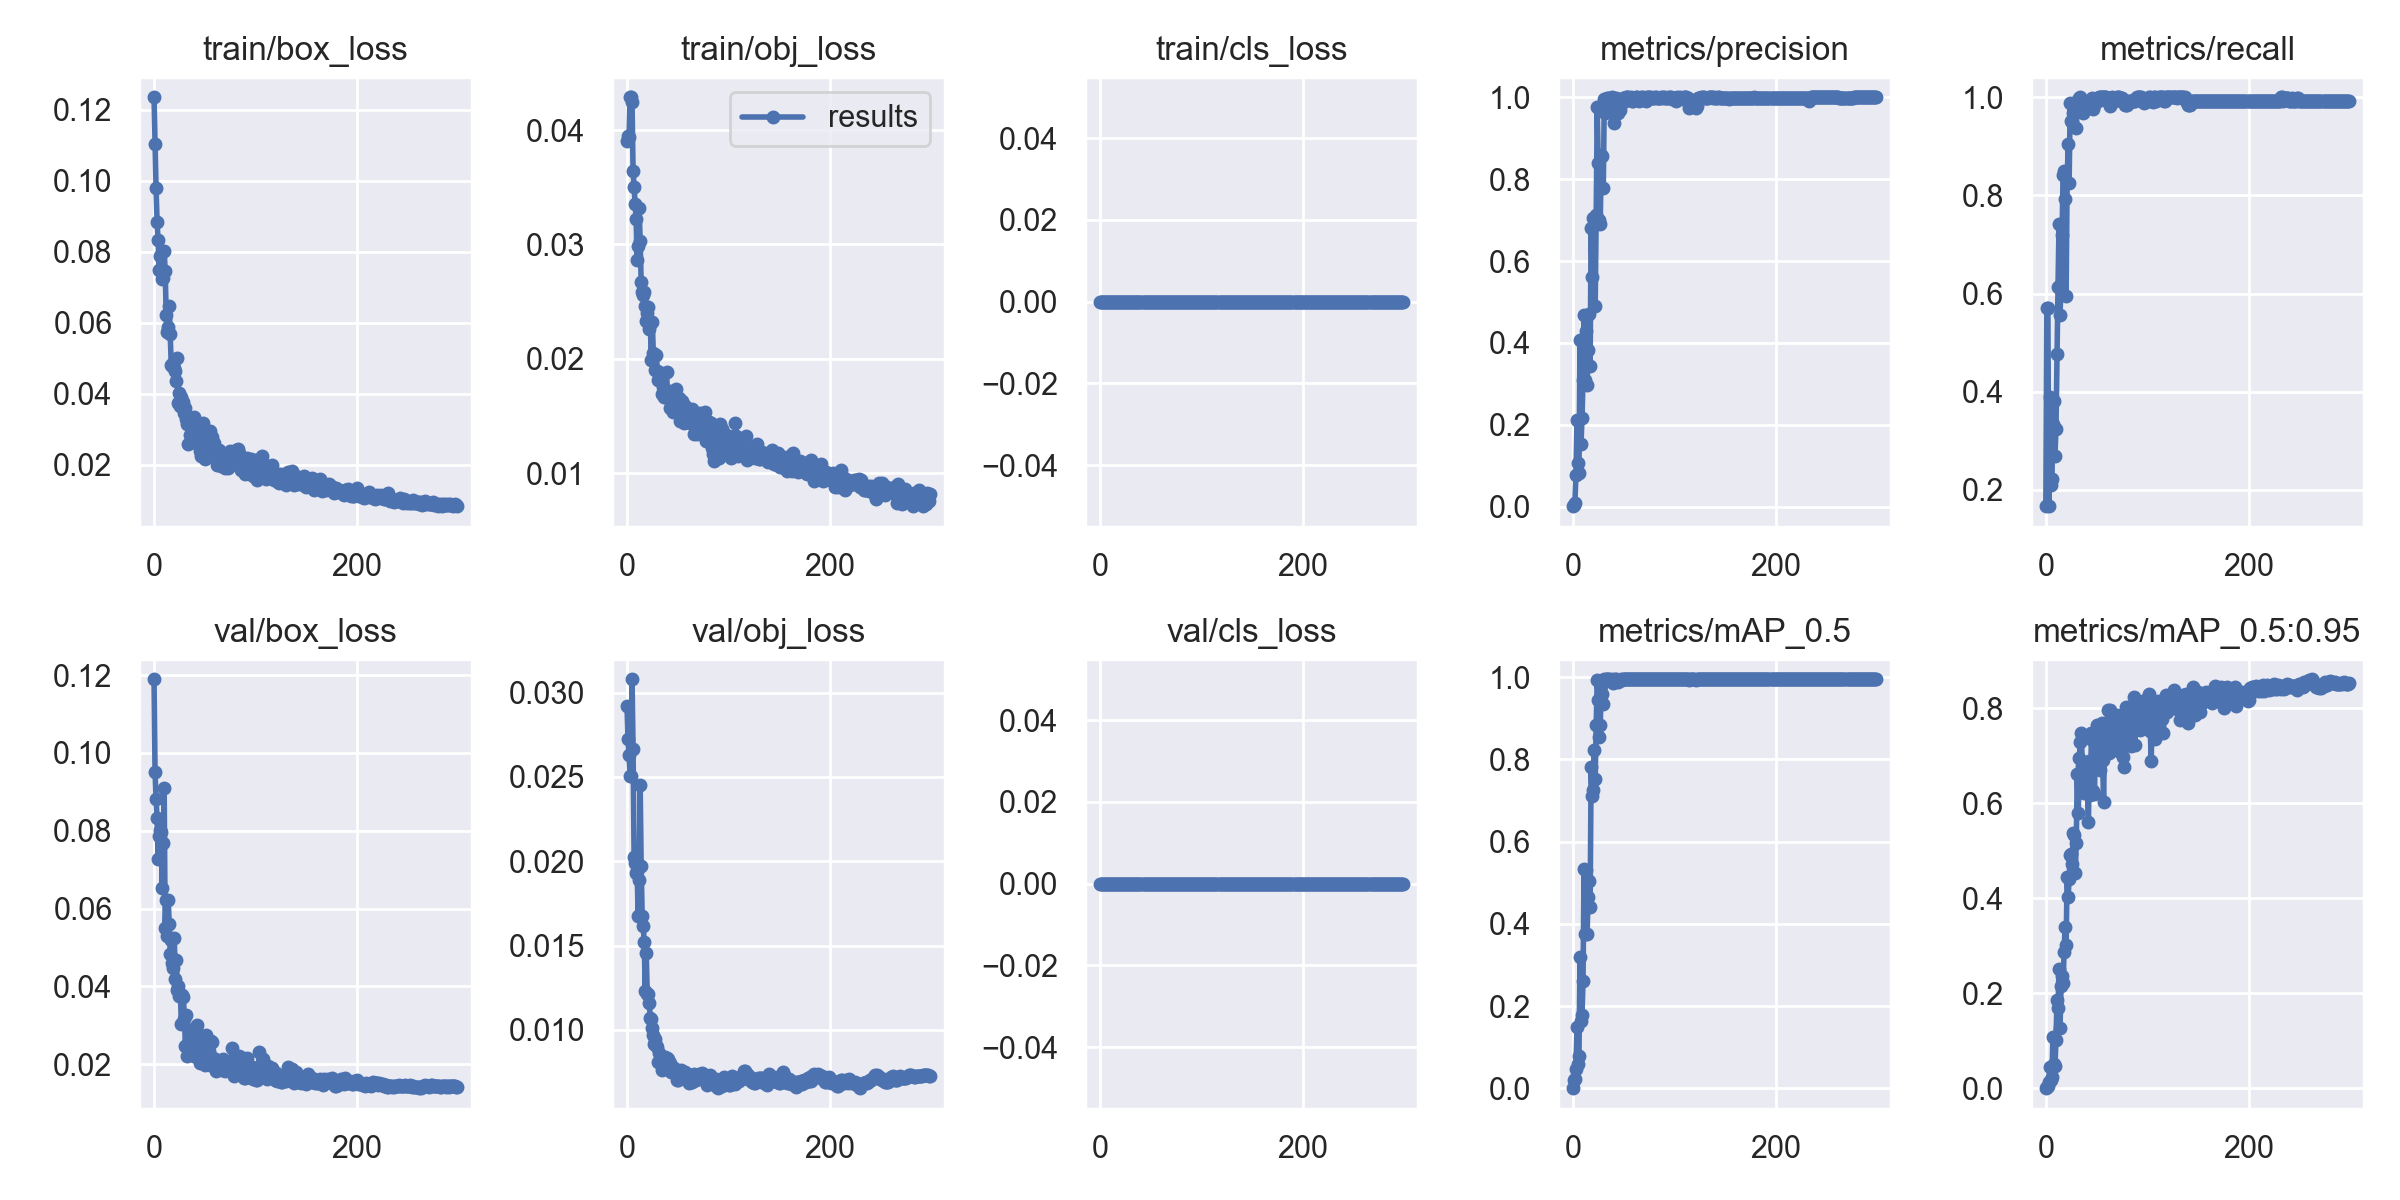

The file beside this chart, header and first rows:
epoch, train/box_loss, train/obj_loss, train/cls_loss, metrics/precision, metrics/recall, metrics/mAP_0.5, metrics/mAP_0.5:0.95, val/box_loss, val/obj_loss, val/cls_loss, x/lr0, x/lr1, x/lr2
0, 0.1235, 0.03901, 0, 0.001111, 0.1667, 0.0006878, 0.0002751, 0.1189, 0.02918, 0, 0.0928, 0.0008, 0.0008
1, 0.1103, 0.0395, 0, 0.003809, 0.5714, 0.02029, 0.003429, 0.09498, 0.02726, 0, 0.08469, 0.001694, 0.001694
2, 0.09785, 0.03938, 0, 0.009782, 0.5714, 0.02347, 0.005046, 0.08802, 0.02629, 0, 0.07658, 0.002583, 0.002583
3, 0.08835, 0.04288, 0, 0.07758, 0.1666, 0.04622, 0.01289, 0.08318, 0.02508, 0, 0.06846, 0.003465, 0.003465
4, 0.08318, 0.04288, 0, 0.2108, 0.3889, 0.1502, 0.04557, 0.0727, 0.02504, 0, 0.06034, 0.004342, 0.004342
5, 0.07485, 0.04247, 0, 0.1056, 0.2099, 0.06023, 0.01791, 0.07866, 0.03079, 0, 0.05221, 0.005213, 0.005213
6, 0.07888, 0.03646, 0, 0.08147, 0.2222, 0.0783, 0.02402, 0.08005, 0.02664, 0, 0.04408, 0.006077, 0.006077
7, 0.07455, 0.03504, 0, 0.4063, 0.3333, 0.3186, 0.1072, 0.07973, 0.02027, 0, 0.03594, 0.006936, 0.006936
8, 0.07229, 0.03352, 0, 0.1537, 0.381, 0.1639, 0.05106, 0.0653, 0.0199, 0, 0.02779, 0.007789, 0.007789
9, 0.07252, 0.0322, 0, 0.2153, 0.2698, 0.1781, 0.04635, 0.0769, 0.01929, 0, 0.01964, 0.008636, 0.008636
10, 0.08026, 0.02862, 0, 0.3093, 0.3235, 0.2604, 0.1016, 0.09096, 0.01941, 0, 0.01148, 0.009477, 0.009477
11, 0.07446, 0.0299, 0, 0.467, 0.4762, 0.5342, 0.1854, 0.05503, 0.01677, 0, 0.009637, 0.009637, 0.009637
12, 0.06218, 0.03319, 0, 0.3085, 0.6126, 0.3767, 0.1686, 0.06223, 0.01887, 0, 0.009637, 0.009637, 0.009637
13, 0.0574, 0.03028, 0, 0.4299, 0.7421, 0.531, 0.2519, 0.05285, 0.02455, 0, 0.009604, 0.009604, 0.009604
14, 0.0587, 0.02669, 0, 0.2979, 0.5556, 0.3753, 0.1261, 0.06208, 0.0197, 0, 0.009571, 0.009571, 0.009571
15, 0.0646, 0.02587, 0, 0.3825, 0.619, 0.4654, 0.2144, 0.05602, 0.01677, 0, 0.009538, 0.009538, 0.009538
16, 0.05672, 0.02556, 0, 0.4707, 0.72, 0.5037, 0.2359, 0.04822, 0.01616, 0, 0.009505, 0.009505, 0.009505
17, 0.048, 0.02582, 0, 0.3432, 0.8419, 0.4405, 0.2207, 0.0518, 0.01521, 0, 0.009472, 0.009472, 0.009472
18, 0.04769, 0.02461, 0, 0.6807, 0.8492, 0.7824, 0.2869, 0.04587, 0.01231, 0, 0.009439, 0.009439, 0.009439
19, 0.04873, 0.02332, 0, 0.5615, 0.7936, 0.7116, 0.34, 0.04473, 0.01453, 0, 0.009406, 0.009406, 0.009406
20, 0.04729, 0.02401, 0, 0.7058, 0.5952, 0.7254, 0.3017, 0.05233, 0.0121, 0, 0.009373, 0.009373, 0.009373
21, 0.04639, 0.02453, 0, 0.6887, 0.8254, 0.8242, 0.4449, 0.04188, 0.01211, 0, 0.00934, 0.00934, 0.00934
22, 0.04356, 0.02264, 0, 0.4903, 0.9048, 0.7522, 0.4034, 0.04676, 0.01158, 0, 0.009307, 0.009307, 0.009307
23, 0.05005, 0.02306, 0, 0.7125, 0.826, 0.8847, 0.4414, 0.03912, 0.01069, 0, 0.009274, 0.009274, 0.009274
24, 0.03746, 0.01986, 0, 0.9765, 0.9877, 0.9925, 0.491, 0.04001, 0.01066, 0, 0.009241, 0.009241, 0.009241
25, 0.04023, 0.02322, 0, 0.8389, 0.9524, 0.9439, 0.4932, 0.03753, 0.01014, 0, 0.009208, 0.009208, 0.009208
26, 0.03662, 0.02047, 0, 0.7013, 0.9502, 0.8552, 0.4715, 0.03791, 0.009723, 0, 0.009175, 0.009175, 0.009175
27, 0.03894, 0.02045, 0, 0.6893, 0.9685, 0.8828, 0.537, 0.03024, 0.00916, 0, 0.009142, 0.009142, 0.009142
28, 0.0371, 0.01905, 0, 0.8579, 0.9762, 0.9781, 0.533, 0.03788, 0.009469, 0, 0.009109, 0.009109, 0.009109
29, 0.0377, 0.02035, 0, 0.8554, 0.9861, 0.9596, 0.4526, 0.03725, 0.009123, 0, 0.009076, 0.009076, 0.009076
30, 0.03458, 0.01891, 0, 0.7777, 0.9365, 0.9343, 0.516, 0.03153, 0.008999, 0, 0.009043, 0.009043, 0.009043
31, 0.03607, 0.01816, 0, 0.9967, 0.9921, 0.995, 0.6607, 0.02469, 0.008077, 0, 0.00901, 0.00901, 0.00901
32, 0.03279, 0.01882, 0, 0.9614, 0.9873, 0.9932, 0.5789, 0.03259, 0.008604, 0, 0.008977, 0.008977, 0.008977
33, 0.03139, 0.01839, 0, 0.9921, 0.9983, 0.9949, 0.6948, 0.02211, 0.008189, 0, 0.008944, 0.008944, 0.008944
34, 0.02571, 0.01805, 0, 0.9991, 1, 0.995, 0.7295, 0.02438, 0.008072, 0, 0.008911, 0.008911, 0.008911
35, 0.02823, 0.01695, 0, 0.9988, 0.9921, 0.995, 0.747, 0.02476, 0.007648, 0, 0.008878, 0.008878, 0.008878
36, 0.03241, 0.01752, 0, 0.9935, 0.9841, 0.9949, 0.6779, 0.02827, 0.007945, 0, 0.008845, 0.008845, 0.008845
37, 0.02807, 0.01667, 0, 0.9933, 0.9683, 0.9937, 0.6674, 0.02611, 0.007936, 0, 0.008812, 0.008812, 0.008812
38, 0.02879, 0.01665, 0, 0.984, 0.9739, 0.9921, 0.621, 0.02893, 0.0084, 0, 0.008779, 0.008779, 0.008779
39, 0.03342, 0.01889, 0, 1, 0.9835, 0.9949, 0.678, 0.02207, 0.008328, 0, 0.008746, 0.008746, 0.008746
40, 0.02653, 0.0168, 0, 0.9663, 0.9762, 0.9848, 0.6645, 0.02295, 0.008287, 0, 0.008713, 0.008713, 0.008713
41, 0.02612, 0.01698, 0, 0.9361, 0.9841, 0.9874, 0.6321, 0.02523, 0.008039, 0, 0.00868, 0.00868, 0.00868
42, 0.02717, 0.01569, 0, 0.9912, 0.9841, 0.9946, 0.5604, 0.02995, 0.008053, 0, 0.008647, 0.008647, 0.008647
43, 0.03121, 0.01716, 0, 0.9984, 0.9921, 0.995, 0.6895, 0.02161, 0.007524, 0, 0.008614, 0.008614, 0.008614
44, 0.02549, 0.01592, 0, 0.9671, 0.9921, 0.9924, 0.6171, 0.02488, 0.007676, 0, 0.008581, 0.008581, 0.008581
45, 0.02379, 0.01535, 0, 0.9612, 0.983, 0.9882, 0.7474, 0.0202, 0.00772, 0, 0.008548, 0.008548, 0.008548
46, 0.02247, 0.01597, 0, 0.9692, 0.9991, 0.9924, 0.7322, 0.02133, 0.007716, 0, 0.008515, 0.008515, 0.008515
47, 0.02506, 0.0162, 0, 0.9898, 0.9762, 0.9944, 0.6248, 0.02584, 0.007513, 0, 0.008482, 0.008482, 0.008482
48, 0.03179, 0.01738, 0, 0.9871, 0.9841, 0.9941, 0.6187, 0.02732, 0.00741, 0, 0.008449, 0.008449, 0.008449
49, 0.02643, 0.01645, 0, 0.9994, 0.9921, 0.995, 0.7407, 0.0232, 0.007057, 0, 0.008416, 0.008416, 0.008416
50, 0.0215, 0.01536, 0, 0.9985, 0.9921, 0.995, 0.7652, 0.01988, 0.007023, 0, 0.008383, 0.008383, 0.008383
51, 0.02355, 0.01657, 0, 0.9913, 0.9921, 0.9948, 0.6884, 0.02742, 0.007295, 0, 0.00835, 0.00835, 0.00835
52, 0.02829, 0.01458, 0, 1, 0.9996, 0.995, 0.6992, 0.02329, 0.007351, 0, 0.008317, 0.008317, 0.008317
53, 0.02348, 0.01597, 0, 0.9998, 1, 0.995, 0.6689, 0.02464, 0.007628, 0, 0.008284, 0.008284, 0.008284
54, 0.02618, 0.01631, 0, 0.9998, 1, 0.995, 0.7248, 0.02349, 0.007325, 0, 0.008251, 0.008251, 0.008251
55, 0.02943, 0.01605, 0, 0.9994, 1, 0.995, 0.7688, 0.01984, 0.007169, 0, 0.008218, 0.008218, 0.008218
56, 0.0274, 0.01436, 0, 0.9994, 1, 0.995, 0.69, 0.02603, 0.007254, 0, 0.008185, 0.008185, 0.008185
57, 0.02785, 0.01584, 0, 1, 0.9997, 0.995, 0.6023, 0.02571, 0.007479, 0, 0.008152, 0.008152, 0.008152
58, 0.02542, 0.01511, 0, 0.9898, 1, 0.995, 0.7553, 0.02156, 0.007179, 0, 0.008119, 0.008119, 0.008119
59, 0.02618, 0.01478, 0, 0.9899, 1, 0.995, 0.767, 0.0201, 0.007113, 0, 0.008086, 0.008086, 0.008086
... 240 more rows
